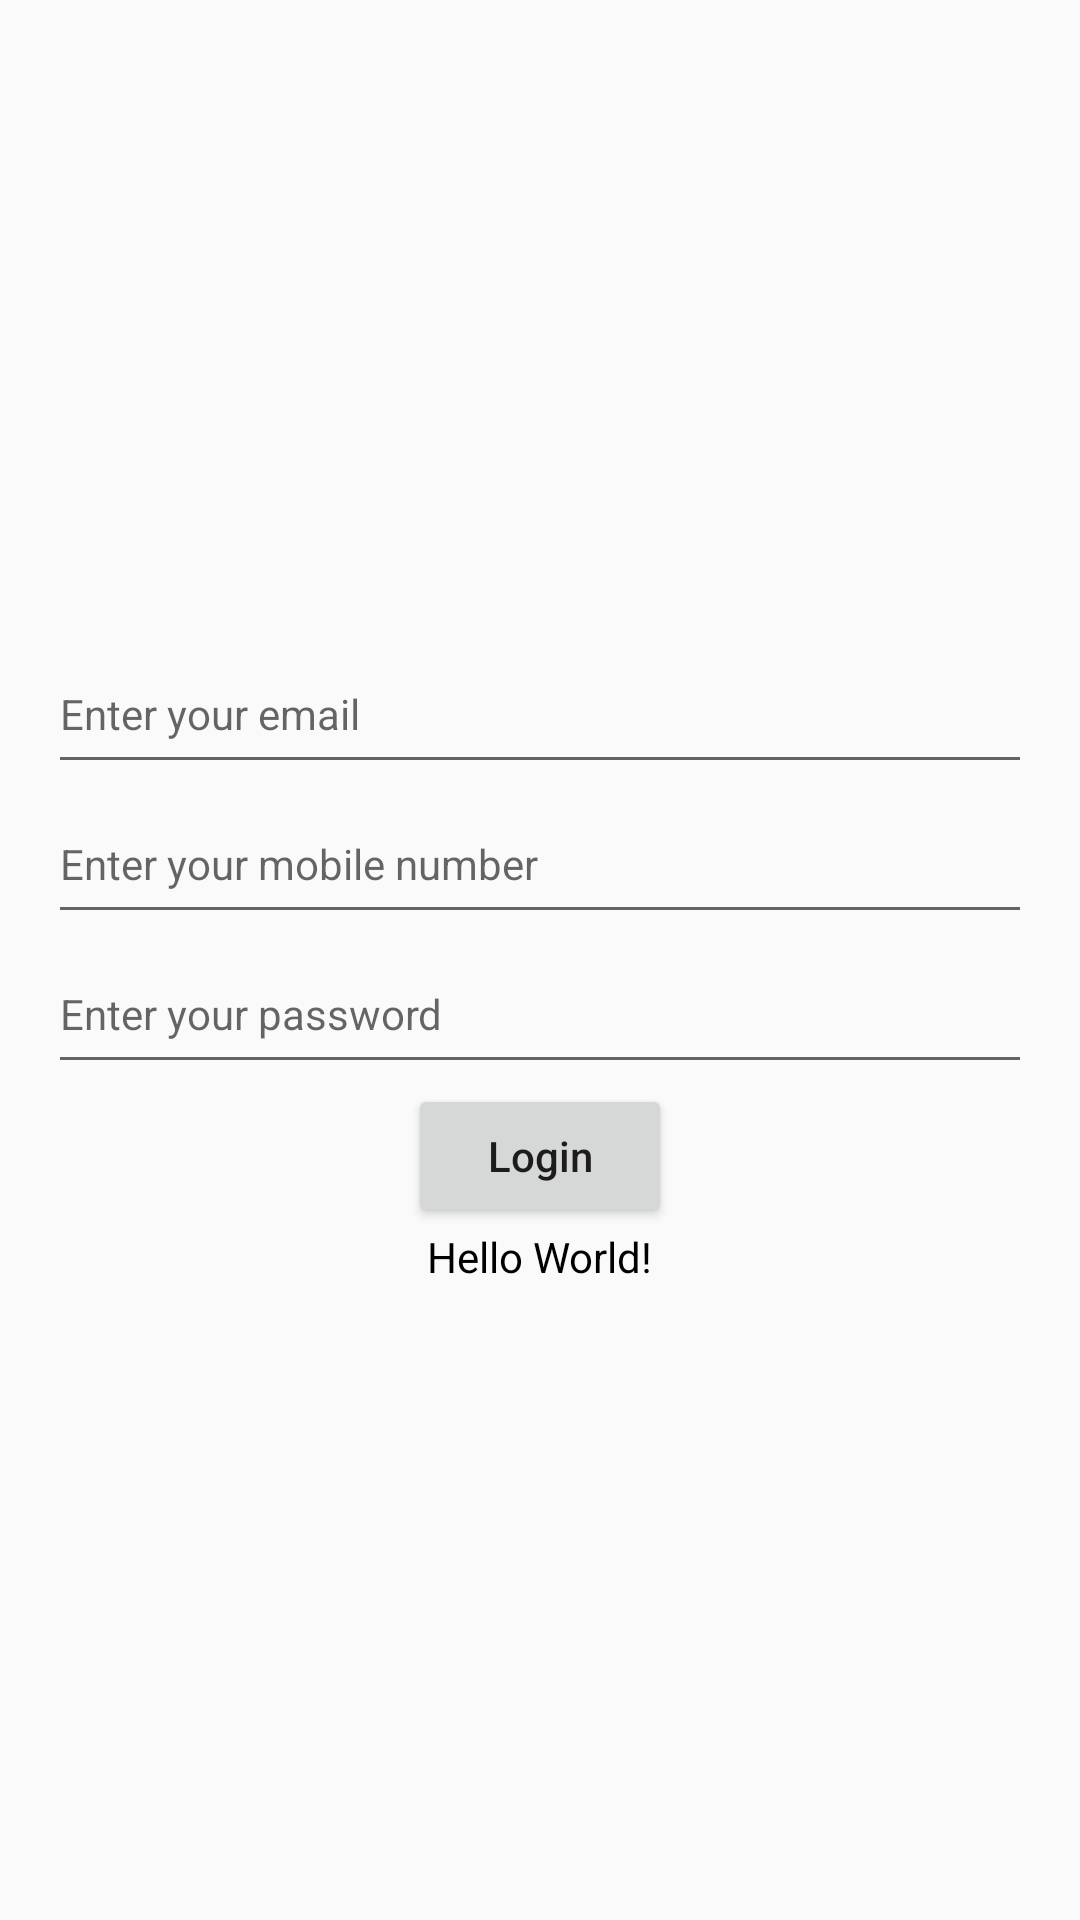

Android layout source for this screen:
<!-- AndroidManifest.xml: application theme Theme.Batch8 -->
<!-- res/layout/activity_uiactivity.xml -->
<?xml version="1.0" encoding="utf-8"?>
<LinearLayout xmlns:android="http://schemas.android.com/apk/res/android"
    xmlns:app="http://schemas.android.com/apk/res-auto"
    xmlns:tools="http://schemas.android.com/tools"
    android:layout_width="match_parent"
    android:layout_height="match_parent"
    android:gravity="center"
    android:orientation="vertical"
    android:padding="16dp"
    tools:context="ui.UIActivity">


    <EditText
        android:id="@+id/et_email_address"
        android:layout_width="match_parent"
        android:layout_height="50dp"
        android:hint="Enter your email"
        android:inputType="textEmailAddress"
        android:textColor="#000000"
        android:textSize="14sp" />


    <EditText
        android:id="@+id/et_mobile"
        android:layout_width="match_parent"
        android:layout_height="50dp"
        android:hint="Enter your mobile number"
        android:inputType="phone"
        android:maxLength="10"
        android:textColor="#000000"
        android:textSize="14sp" />

    <EditText
        android:id="@+id/et_password"
        android:layout_width="match_parent"
        android:layout_height="50dp"
        android:hint="Enter your password"
        android:inputType="textPassword"
        android:textColor="#000000"
        android:textSize="14sp" />


    <Button
        android:id="@+id/btn_login"
        android:layout_width="wrap_content"
        android:layout_height="wrap_content"
        android:text="Login"
        android:textAllCaps="false" />


    <TextView
        android:id="@+id/tv_display"
        android:layout_width="wrap_content"
        android:layout_height="wrap_content"
        android:text="Hello World!"
        android:textColor="#000000"
        android:textSize="14sp" />


</LinearLayout>
<!-- resources referenced by this layout -->
<resources>
  <style name="Theme.Batch8" parent="Theme.AppCompat.DayNight.NoActionBar">
          
          <item name="colorPrimary">@color/colorPrimary</item>
          <item name="colorPrimaryVariant">@color/purple_700</item>
          <item name="colorOnPrimary">@color/white</item>
          
          <item name="colorSecondary">@color/teal_200</item>
          <item name="colorSecondaryVariant">@color/teal_700</item>
          <item name="colorOnSecondary">@color/black</item>
          
          <item name="android:statusBarColor" tools:targetApi="l">@color/colorPrimaryDark</item>
          
      </style>
  <color name="colorPrimary">#C5C077</color>
  <color name="purple_700">#FF3700B3</color>
  <color name="white">#FFFFFFFF</color>
  <color name="teal_200">#FF03DAC5</color>
  <color name="teal_700">#FF018786</color>
  <color name="black">#FF000000</color>
  <color name="colorPrimaryDark">#ECE36C</color>
</resources>
